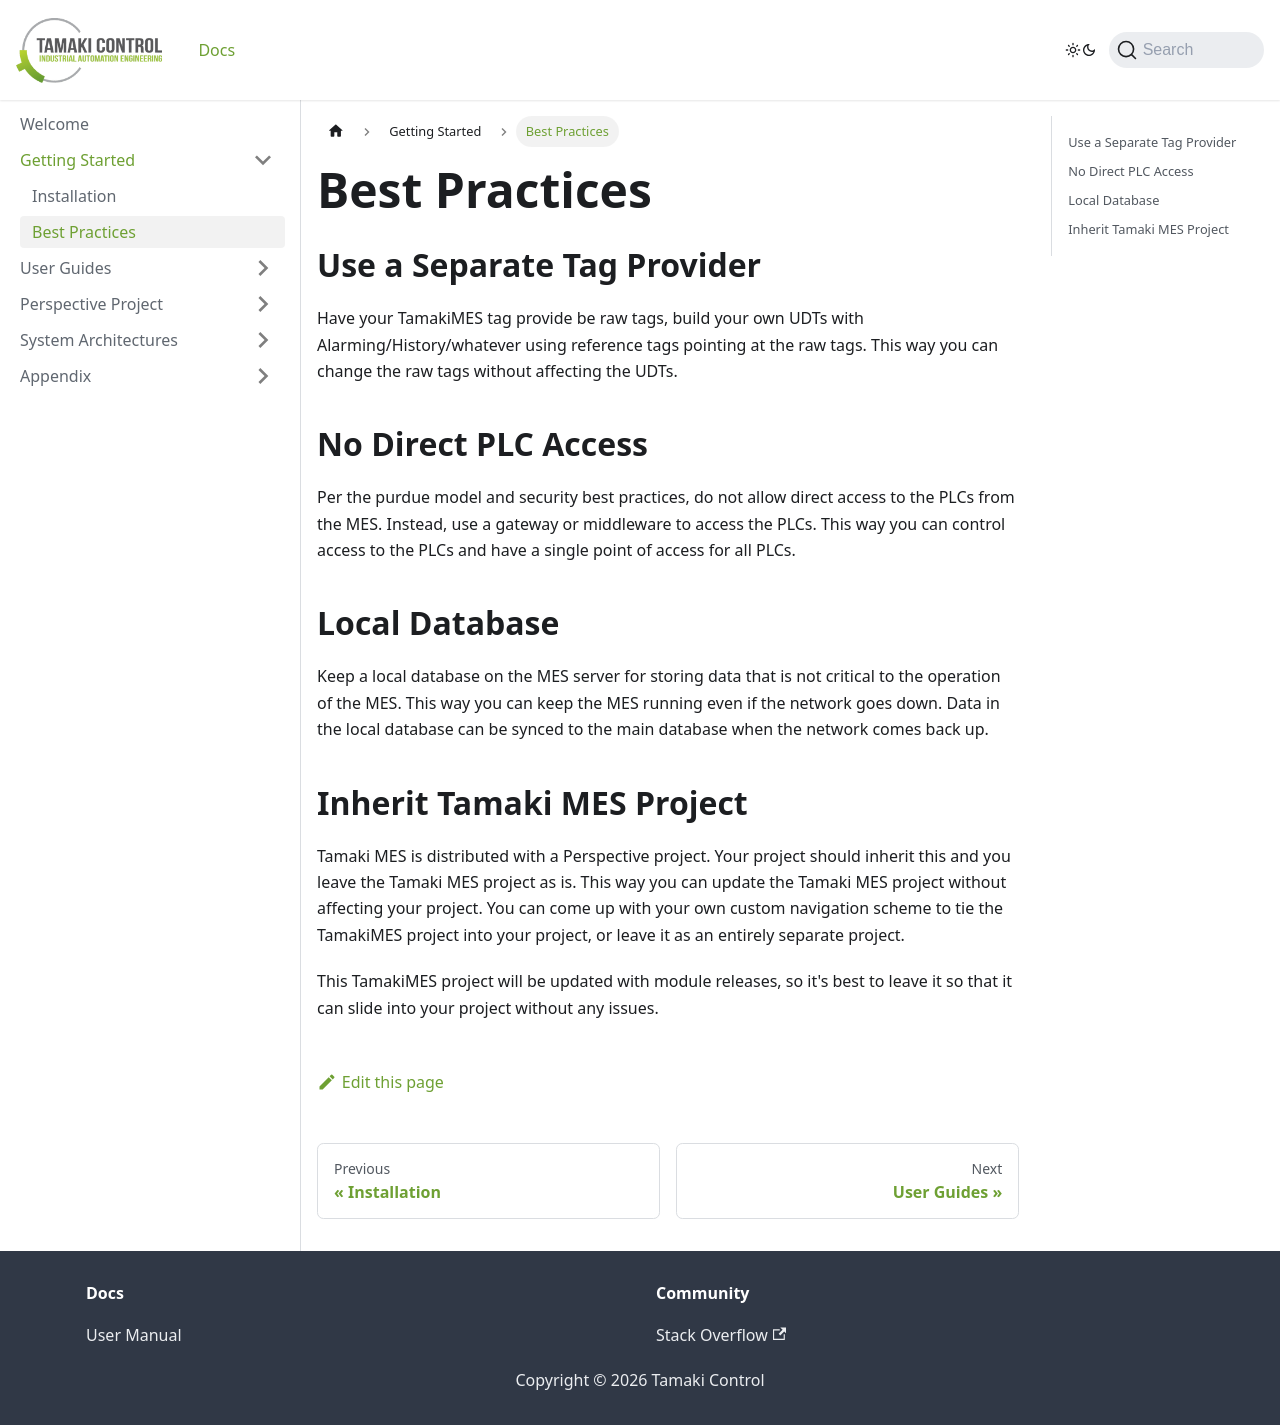

repository: TamakiControl/tamaki-mes-docs · page: docs/getting-started/best-practices/index.html · generator: docusaurus

---
sidebar_position: 2
title: "Best Practices"
description: "Best practices for setting up your MES system"
---

# Best Practices

## Use a Separate Tag Provider

Have your TamakiMES tag provide be raw tags, build your own UDTs with Alarming/History/whatever using reference
tags pointing at the raw tags. This way you can change the raw tags without affecting the UDTs.

## No Direct PLC Access

Per the purdue model and security best practices, do not allow direct access to the PLCs from the MES. Instead, use
a gateway or middleware to access the PLCs. This way you can control access to the PLCs and have a single point of
access for all PLCs.

## Local Database

Keep a local database on the MES server for storing data that is not critical to the operation of the MES. This way
you can keep the MES running even if the network goes down. Data in the local database can be synced to the main
database when the network comes back up.

## Inherit Tamaki MES Project

Tamaki MES is distributed with a Perspective project. Your project should inherit this and you leave the Tamaki MES
project as is. This way you can update the Tamaki MES project without affecting your project. You can come up with your
own custom navigation scheme to tie the TamakiMES project into your project, or leave it as an entirely separate
project.

This TamakiMES project will be updated with module releases, so it's best to leave it so that it can slide into your
project
without any issues.
